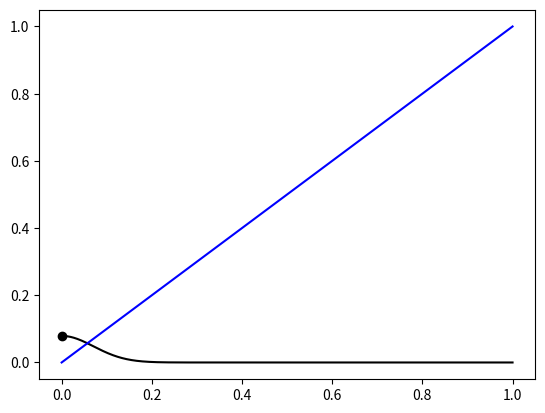
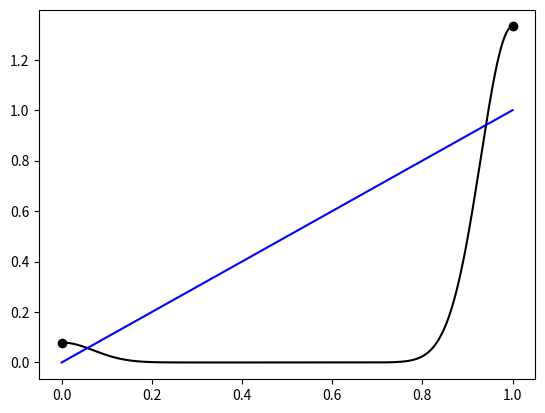
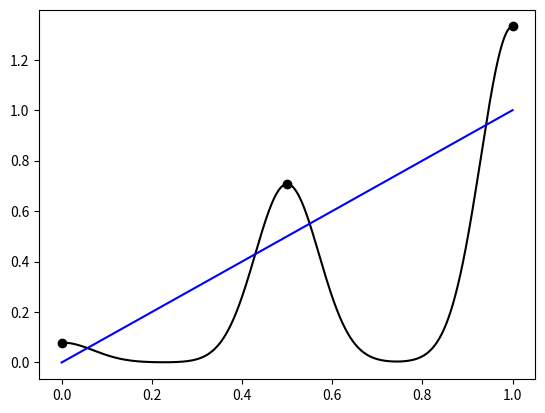
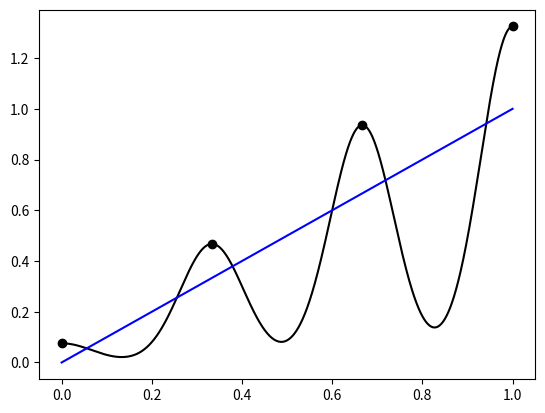
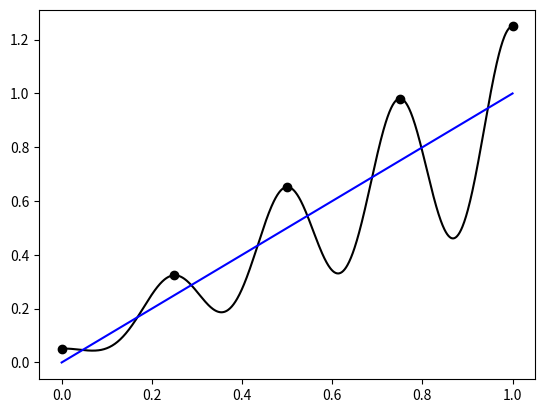
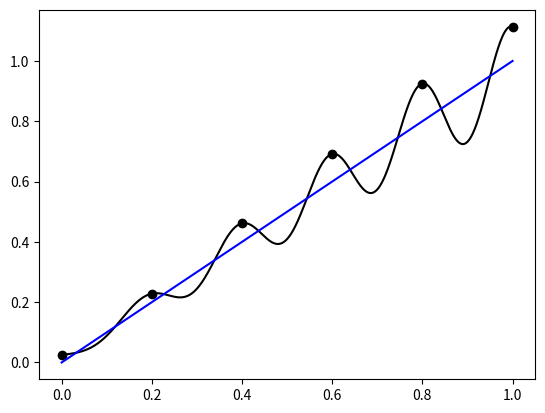
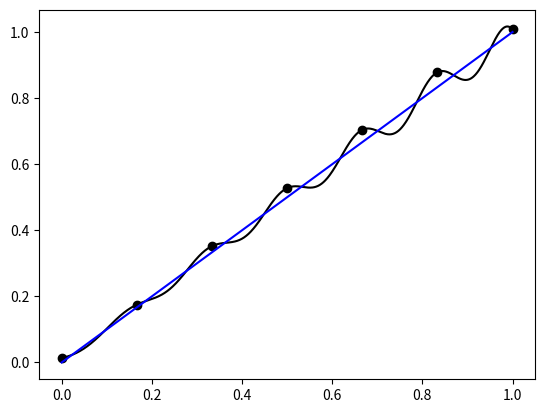
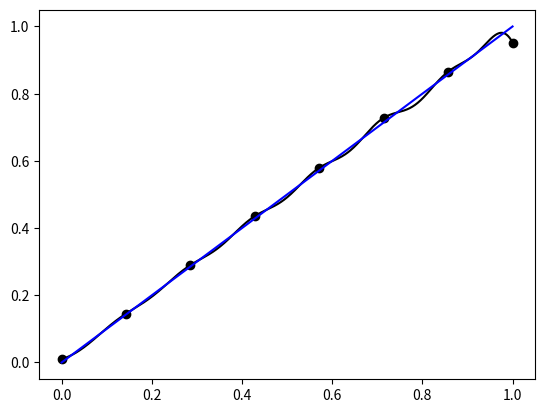
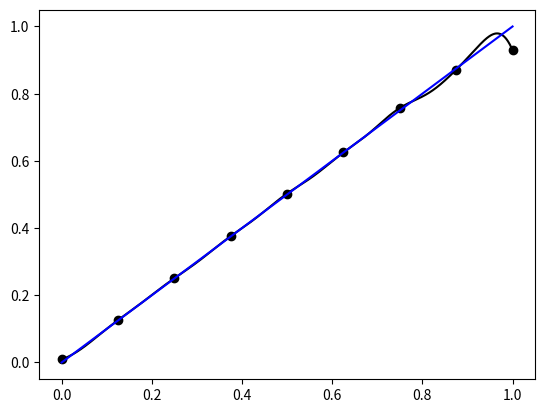
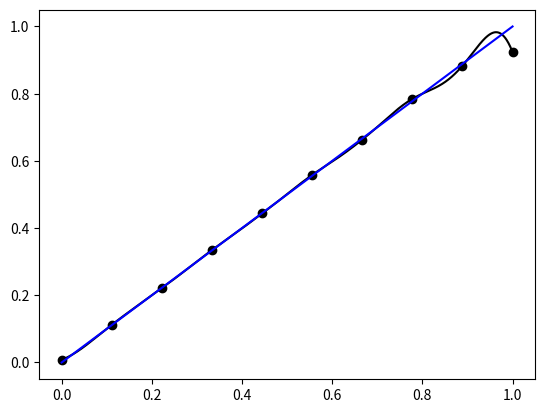
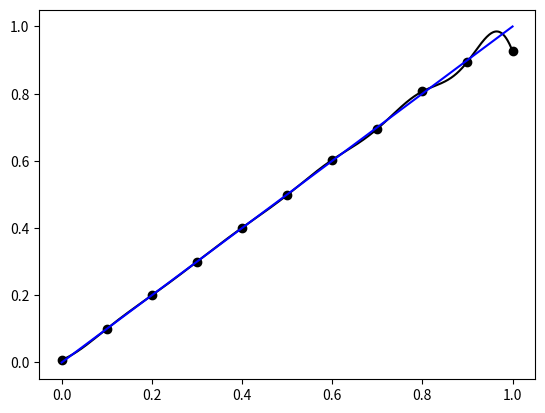
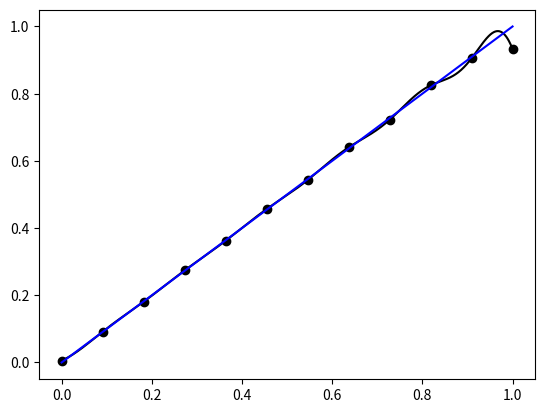
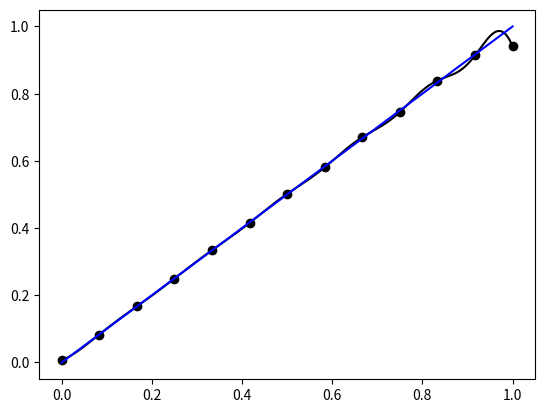
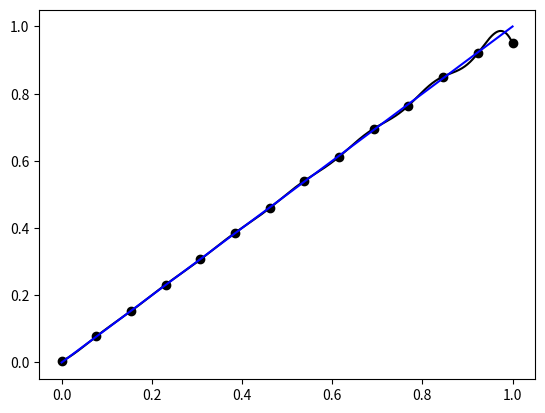
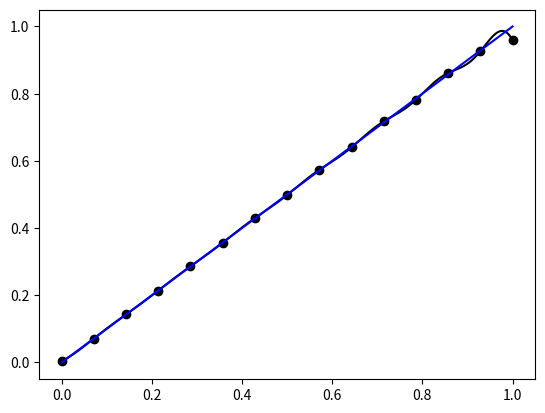
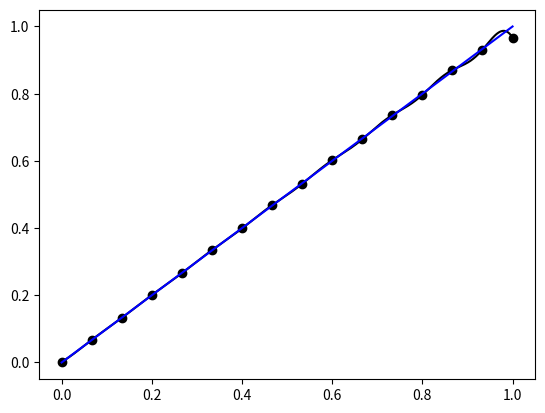

Reproduce these figures in Python, in order.
# -*- coding: utf-8 -*-
"""
Initial attempt at Radial Basis Interpolation
(Function Approximation using Radial Basis functions)
Function to model:        y = x

[redacted]
"""
# Imports
import time
import numpy as np
from math import exp
import matplotlib.pyplot as plt
import matplotlib.animation as animation

#Global variables
  # Input parameters for RBF Level ~IIb
    # Width parameter (How Fat your basis functions are)
beta = 100                  # beta is actually Beta squared 
    # "Test Data" (function evaluation points)
xd = np.linspace(0,1,1000)
  #Missing Parameter for RBF Level ~IIb is centers, animation of centers will show addition of bases helps fit
#xc=np.linspace(0,1,26)
  #Missing Parameter for RBF Level ~IIb is height parameter
#coeff = np.zeros(np.size(xc)) # Placeholder
# For the animation, we'll go from 1 to size(xc), adding one basis, and plotting the result, attempting to make an animation of this:

# Functions
 # Function for evaluation
#def f(x):
#   y=np.zeros(np.size(x))
#   for i in range(np.size(x)):
#       y[i]=xd[i]
#   return y
 # Basis Evaluation------------------------------------------
def basis(i,x):                     # Basis i evaluated at x
    return (exp(-beta*(x-xc[i])*(x-xc[i])))
 # Plot Final Function Approximation-------------------------
def plot_f():
    y = np.zeros(np.size(xd))
    for i in range(np.size(xd)):
        for j in range(np.size(xc)):
            y[i] = y[i]+coeff[j]*basis(j,xd[i])
    plt.plot(xd,y,'k')
    yp = np.zeros(np.size(xc))
    for i in range(np.size(xc)):
        for j in range(np.size(xc)):
            yp[i] = yp[i]+coeff[j]*basis(j,xc[i])
    plt.plot(xc,yp,'ko')
# Plot Particular Basis Function-------------------
def plot_rbf(p):
    y = np.zeros(np.size(xd))
    for i in range(np.size(xd)):
        y[i] = coeff[p]*basis(p,xd[i])
    plt.plot(xd,y,'r')

# Main
for b in range(26):
    fig1=plt.figure()
    plt.clf()
    xc=np.linspace(0,1,b+1)
    coeff = np.zeros(np.size(xc))
    A = np.zeros((np.size(xd),np.size(xc)))
    for j in range(b+1):     # J is columns of A
        for i in range(np.size(xd)):    # I is rows of A
        # A is Basis j evaluated at xd i
            A[i,j]=basis(j,xd[i])
    # Build Matrix (Vector)
      #ALREADY BUILT, Y=X
    #ANS = f(x)
    # Solve
    a = np.linalg.lstsq(A,np.transpose(xd))
    coeff=a[0]
    
    #for i in range(b+1):
        #plot_rbf(i)    
    plot_f()
    plt.plot(xd,xd,'b')
    plt.draw
    plt.pause(.0001)
    time.sleep(0.5)

